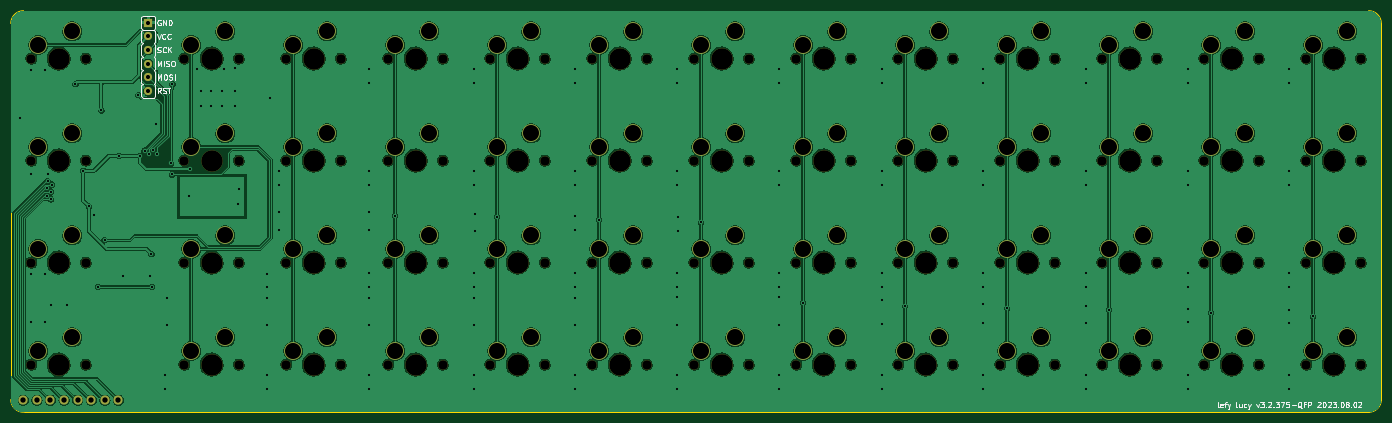
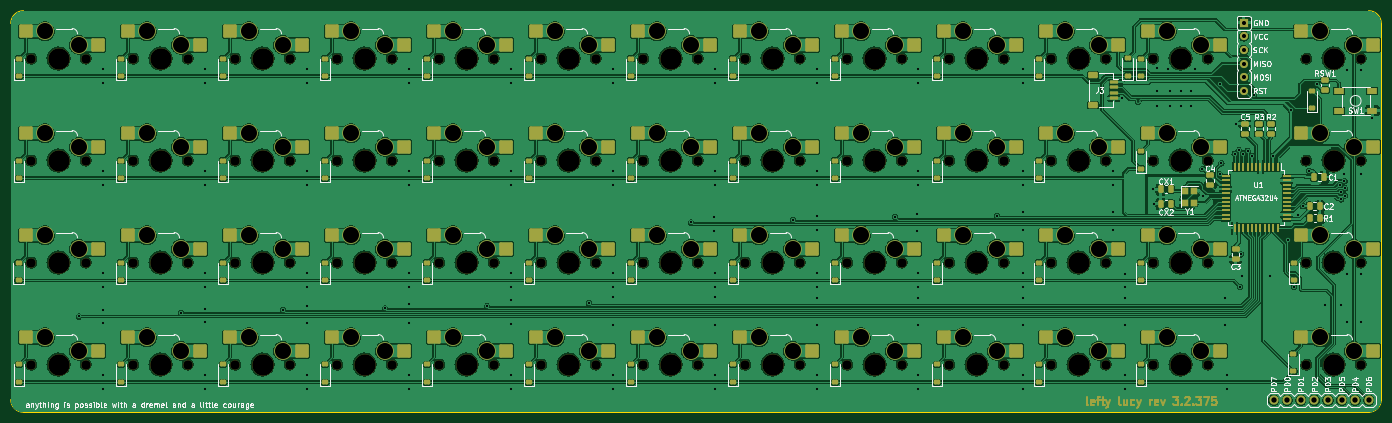
Circuit board: 11 layer files. Board 256.0 x 75.0 mm.
- bottom_copper: pcb-B_Cu.gbr (669026 bytes)
- bottom_mask: pcb-B_Mask.gbr (26947 bytes)
- paste: pcb-B_Paste.gbr (11921 bytes)
- bottom_silk: pcb-B_Silkscreen.gbr (87107 bytes)
- outline: pcb-Edge_Cuts.gbr (979 bytes)
- top_copper: pcb-F_Cu.gbr (430216 bytes)
- top_mask: pcb-F_Mask.gbr (9452 bytes)
- paste: pcb-F_Paste.gbr (450 bytes)
- top_silk: pcb-F_Silkscreen.gbr (27314 bytes)
- drill: pcb-NPTH.drl (2924 bytes)
- drill: pcb-PTH.drl (5287 bytes)

=== bottom_copper: pcb-B_Cu.gbr (669026 bytes, source omitted) ===
=== bottom_mask: pcb-B_Mask.gbr (26947 bytes, source omitted) ===
=== paste: pcb-B_Paste.gbr (11921 bytes, source omitted) ===
=== bottom_silk: pcb-B_Silkscreen.gbr (87107 bytes, source omitted) ===
=== outline: pcb-Edge_Cuts.gbr ===
%TF.GenerationSoftware,KiCad,Pcbnew,7.0.1-0*%
%TF.CreationDate,2023-08-02T22:09:24-05:00*%
%TF.ProjectId,pcb,7063622e-6b69-4636-9164-5f7063625858,rev?*%
%TF.SameCoordinates,Original*%
%TF.FileFunction,Profile,NP*%
%FSLAX46Y46*%
G04 Gerber Fmt 4.6, Leading zero omitted, Abs format (unit mm)*
G04 Created by KiCad (PCBNEW 7.0.1-0) date 2023-08-02 22:09:24*
%MOMM*%
%LPD*%
G01*
G04 APERTURE LIST*
%TA.AperFunction,Profile*%
%ADD10C,0.100000*%
%TD*%
G04 APERTURE END LIST*
D10*
X276820545Y-95845397D02*
G75*
G03*
X279201797Y-93464141I-45J2381297D01*
G01*
X279201798Y-23217206D02*
X279201797Y-93464141D01*
X23217207Y-93464141D02*
X23217207Y-23217207D01*
X279201746Y-23217206D02*
G75*
G03*
X276820546Y-20835954I-2381246J6D01*
G01*
X276820545Y-95845393D02*
X25598459Y-95845393D01*
X25598459Y-20835957D02*
G75*
G03*
X23217207Y-23217207I-9J-2381243D01*
G01*
X25598459Y-20835955D02*
X276820546Y-20835954D01*
X23217207Y-93464141D02*
G75*
G03*
X25598459Y-95845393I2381193J-59D01*
G01*
M02*

=== top_copper: pcb-F_Cu.gbr (430216 bytes, source omitted) ===
=== top_mask: pcb-F_Mask.gbr (9452 bytes, source omitted) ===
=== paste: pcb-F_Paste.gbr ===
%TF.GenerationSoftware,KiCad,Pcbnew,7.0.1-0*%
%TF.CreationDate,2023-08-02T22:09:24-05:00*%
%TF.ProjectId,pcb,7063622e-6b69-4636-9164-5f7063625858,rev?*%
%TF.SameCoordinates,Original*%
%TF.FileFunction,Paste,Top*%
%TF.FilePolarity,Positive*%
%FSLAX46Y46*%
G04 Gerber Fmt 4.6, Leading zero omitted, Abs format (unit mm)*
G04 Created by KiCad (PCBNEW 7.0.1-0) date 2023-08-02 22:09:24*
%MOMM*%
%LPD*%
G01*
G04 APERTURE LIST*
G04 APERTURE END LIST*
M02*

=== top_silk: pcb-F_Silkscreen.gbr (27314 bytes, source omitted) ===
=== drill: pcb-NPTH.drl ===
M48
; DRILL file {KiCad 7.0.1-0} date 2023 August 02, Wednesday 22:09:26
; FORMAT={-:-/ absolute / inch / decimal}
; #@! TF.CreationDate,2023-08-02T22:09:26-05:00
; #@! TF.GenerationSoftware,Kicad,Pcbnew,7.0.1-0
; #@! TF.FileFunction,NonPlated,1,2,NPTH
FMAT,2
INCH
; #@! TA.AperFunction,NonPlated,NPTH,ComponentDrill
T1C0.0689
; #@! TA.AperFunction,NonPlated,NPTH,ComponentDrill
T2C0.1570
%
G90
G05
T1
X1.0656Y-1.1719
X1.0656Y-1.9219
X1.0656Y-2.6719
X1.0656Y-3.4219
X1.4656Y-1.1719
X1.4656Y-1.9219
X1.4656Y-2.6719
X1.4656Y-3.4219
X2.1906Y-1.1719
X2.1906Y-1.9219
X2.1906Y-2.6719
X2.1906Y-3.4219
X2.5906Y-1.1719
X2.5906Y-1.9219
X2.5906Y-2.6719
X2.5906Y-3.4219
X2.9406Y-1.1719
X2.9406Y-1.9219
X2.9406Y-2.6719
X2.9406Y-3.4219
X3.3406Y-1.1719
X3.3406Y-1.9219
X3.3406Y-2.6719
X3.3406Y-3.4219
X3.6906Y-1.1719
X3.6906Y-1.9219
X3.6906Y-2.6719
X3.6906Y-3.4219
X4.0906Y-1.1719
X4.0906Y-1.9219
X4.0906Y-2.6719
X4.0906Y-3.4219
X4.4406Y-1.1719
X4.4406Y-1.9219
X4.4406Y-2.6719
X4.4406Y-3.4219
X4.8406Y-1.1719
X4.8406Y-1.9219
X4.8406Y-2.6719
X4.8406Y-3.4219
X5.1906Y-1.1719
X5.1906Y-1.9219
X5.1906Y-2.6719
X5.1906Y-3.4219
X5.5906Y-1.1719
X5.5906Y-1.9219
X5.5906Y-2.6719
X5.5906Y-3.4219
X5.9406Y-1.1719
X5.9406Y-1.9219
X5.9406Y-2.6719
X5.9406Y-3.4219
X6.3406Y-1.1719
X6.3406Y-1.9219
X6.3406Y-2.6719
X6.3406Y-3.4219
X6.6906Y-1.1719
X6.6906Y-1.9219
X6.6906Y-2.6719
X6.6906Y-3.4219
X7.0906Y-1.1719
X7.0906Y-1.9219
X7.0906Y-2.6719
X7.0906Y-3.4219
X7.4406Y-1.1719
X7.4406Y-1.9219
X7.4406Y-2.6719
X7.4406Y-3.4219
X7.8406Y-1.1719
X7.8406Y-1.9219
X7.8406Y-2.6719
X7.8406Y-3.4219
X8.1906Y-1.1719
X8.1906Y-1.9219
X8.1906Y-2.6719
X8.1906Y-3.4219
X8.5906Y-1.1719
X8.5906Y-1.9219
X8.5906Y-2.6719
X8.5906Y-3.4219
X8.9406Y-1.1719
X8.9406Y-1.9219
X8.9406Y-2.6719
X8.9406Y-3.4219
X9.3406Y-1.1719
X9.3406Y-1.9219
X9.3406Y-2.6719
X9.3406Y-3.4219
X9.6906Y-1.1719
X9.6906Y-1.9219
X9.6906Y-2.6719
X9.6906Y-3.4219
X10.0906Y-1.1719
X10.0906Y-1.9219
X10.0906Y-2.6719
X10.0906Y-3.4219
X10.4406Y-1.1719
X10.4406Y-1.9219
X10.4406Y-2.6719
X10.4406Y-3.4219
X10.8406Y-1.1719
X10.8406Y-1.9219
X10.8406Y-2.6719
X10.8406Y-3.4219
T2
X1.2656Y-1.1719
X1.2656Y-1.9219
X1.2656Y-2.6719
X1.2656Y-3.4219
X2.3906Y-1.1719
X2.3906Y-1.9219
X2.3906Y-2.6719
X2.3906Y-3.4219
X3.1406Y-1.1719
X3.1406Y-1.9219
X3.1406Y-2.6719
X3.1406Y-3.4219
X3.8906Y-1.1719
X3.8906Y-1.9219
X3.8906Y-2.6719
X3.8906Y-3.4219
X4.6406Y-1.1719
X4.6406Y-1.9219
X4.6406Y-2.6719
X4.6406Y-3.4219
X5.3906Y-1.1719
X5.3906Y-1.9219
X5.3906Y-2.6719
X5.3906Y-3.4219
X6.1406Y-1.1719
X6.1406Y-1.9219
X6.1406Y-2.6719
X6.1406Y-3.4219
X6.8906Y-1.1719
X6.8906Y-1.9219
X6.8906Y-2.6719
X6.8906Y-3.4219
X7.6406Y-1.1719
X7.6406Y-1.9219
X7.6406Y-2.6719
X7.6406Y-3.4219
X8.3906Y-1.1719
X8.3906Y-1.9219
X8.3906Y-2.6719
X8.3906Y-3.4219
X9.1406Y-1.1719
X9.1406Y-1.9219
X9.1406Y-2.6719
X9.1406Y-3.4219
X9.8906Y-1.1719
X9.8906Y-1.9219
X9.8906Y-2.6719
X9.8906Y-3.4219
X10.6406Y-1.1719
X10.6406Y-1.9219
X10.6406Y-2.6719
X10.6406Y-3.4219
T0
M30

=== drill: pcb-PTH.drl (5287 bytes, source omitted) ===
